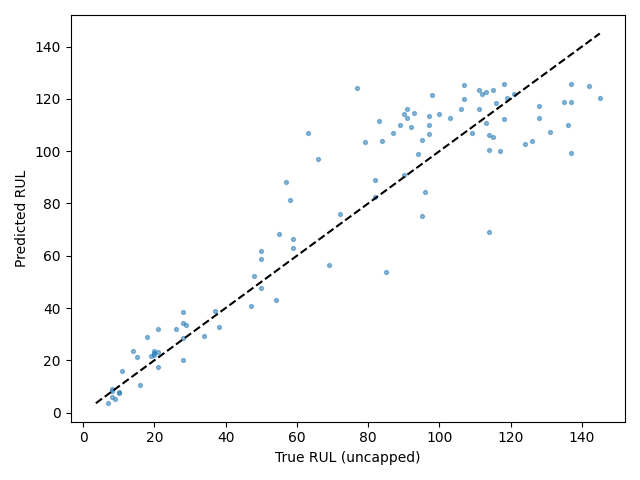

Source data for this figure (header and first rows):
Dataset, Split, SourceSplit, unit_nr, start_cycle, end_cycle, RUL_original, RUL_capped, regime, regime_transition_count, is_padded, padding_cycles, observed_cycles, Model, Seed, Experiment, RUL_true, RUL_pred, AbsoluteError
FD001, test_terminal, test, 1, 2, 31, 112, 112, 0, 0, False, 0, 30, transformer, 1, baseline, 112, 122, 10.04
FD001, test_terminal, test, 2, 20, 49, 98, 98, 0, 0, False, 0, 30, transformer, 1, baseline, 98, 121.6, 23.6
FD001, test_terminal, test, 3, 97, 126, 69, 69, 0, 0, False, 0, 30, transformer, 1, baseline, 69, 56.32, 12.68
FD001, test_terminal, test, 4, 77, 106, 82, 82, 0, 0, False, 0, 30, transformer, 1, baseline, 82, 89.1, 7.097
FD001, test_terminal, test, 5, 69, 98, 91, 91, 0, 0, False, 0, 30, transformer, 1, baseline, 91, 116.2, 25.2
FD001, test_terminal, test, 6, 76, 105, 93, 93, 0, 0, False, 0, 30, transformer, 1, baseline, 93, 114.5, 21.53
FD001, test_terminal, test, 7, 131, 160, 91, 91, 0, 0, False, 0, 30, transformer, 1, baseline, 91, 112.5, 21.5
FD001, test_terminal, test, 8, 137, 166, 95, 95, 0, 0, False, 0, 30, transformer, 1, baseline, 95, 104.2, 9.189
FD001, test_terminal, test, 9, 26, 55, 111, 111, 0, 0, False, 0, 30, transformer, 1, baseline, 111, 115.9, 4.949
FD001, test_terminal, test, 10, 163, 192, 96, 96, 0, 0, False, 0, 30, transformer, 1, baseline, 96, 84.32, 11.68
FD001, test_terminal, test, 11, 54, 83, 97, 97, 0, 0, False, 0, 30, transformer, 1, baseline, 97, 106.4, 9.449
FD001, test_terminal, test, 12, 188, 217, 124, 124, 0, 0, False, 0, 30, transformer, 1, baseline, 124, 102.7, 21.33
FD001, test_terminal, test, 13, 166, 195, 95, 95, 0, 0, False, 0, 30, transformer, 1, baseline, 95, 75.15, 19.85
FD001, test_terminal, test, 14, 17, 46, 107, 107, 0, 0, False, 0, 30, transformer, 1, baseline, 107, 119.9, 12.89
FD001, test_terminal, test, 15, 47, 76, 83, 83, 0, 0, False, 0, 30, transformer, 1, baseline, 83, 111.6, 28.55
FD001, test_terminal, test, 16, 84, 113, 84, 84, 0, 0, False, 0, 30, transformer, 1, baseline, 84, 103.8, 19.81
FD001, test_terminal, test, 17, 136, 165, 50, 50, 0, 0, False, 0, 30, transformer, 1, baseline, 50, 61.68, 11.68
FD001, test_terminal, test, 18, 104, 133, 28, 28, 0, 0, False, 0, 30, transformer, 1, baseline, 28, 38.63, 10.63
FD001, test_terminal, test, 19, 106, 135, 87, 87, 0, 0, False, 0, 30, transformer, 1, baseline, 87, 107.1, 20.06
FD001, test_terminal, test, 20, 155, 184, 16, 16, 0, 0, False, 0, 30, transformer, 1, baseline, 16, 10.71, 5.286
FD001, test_terminal, test, 21, 119, 148, 57, 57, 0, 0, False, 0, 30, transformer, 1, baseline, 57, 88.14, 31.14
FD001, test_terminal, test, 22, 10, 39, 111, 111, 0, 0, False, 0, 30, transformer, 1, baseline, 111, 123.2, 12.23
FD001, test_terminal, test, 23, 101, 130, 113, 113, 0, 0, False, 0, 30, transformer, 1, baseline, 113, 122.7, 9.675
FD001, test_terminal, test, 24, 157, 186, 20, 20, 0, 0, False, 0, 30, transformer, 1, baseline, 20, 23.68, 3.678
FD001, test_terminal, test, 25, 19, 48, 145, 125, 0, 0, False, 0, 30, transformer, 1, baseline, 145, 120.3, 24.72
FD001, test_terminal, test, 26, 47, 76, 119, 119, 0, 0, False, 0, 30, transformer, 1, baseline, 119, 120.2, 1.169
FD001, test_terminal, test, 27, 111, 140, 66, 66, 0, 0, False, 0, 30, transformer, 1, baseline, 66, 96.81, 30.81
FD001, test_terminal, test, 28, 129, 158, 97, 97, 0, 0, False, 0, 30, transformer, 1, baseline, 97, 110, 12.97
FD001, test_terminal, test, 29, 142, 171, 90, 90, 0, 0, False, 0, 30, transformer, 1, baseline, 90, 114.2, 24.24
FD001, test_terminal, test, 30, 114, 143, 115, 115, 0, 0, False, 0, 30, transformer, 1, baseline, 115, 105.5, 9.487
FD001, test_terminal, test, 31, 167, 196, 8, 8, 0, 0, False, 0, 30, transformer, 1, baseline, 8, 8.996, 0.996
FD001, test_terminal, test, 32, 116, 145, 48, 48, 0, 0, False, 0, 30, transformer, 1, baseline, 48, 52.14, 4.137
FD001, test_terminal, test, 33, 21, 50, 106, 106, 0, 0, False, 0, 30, transformer, 1, baseline, 106, 116, 9.982
FD001, test_terminal, test, 34, 174, 203, 7, 7, 0, 0, False, 0, 30, transformer, 1, baseline, 7, 3.581, 3.419
FD001, test_terminal, test, 35, 169, 198, 11, 11, 0, 0, False, 0, 30, transformer, 1, baseline, 11, 15.82, 4.82
FD001, test_terminal, test, 36, 97, 126, 19, 19, 0, 0, False, 0, 30, transformer, 1, baseline, 19, 21.78, 2.782
FD001, test_terminal, test, 37, 92, 121, 21, 21, 0, 0, False, 0, 30, transformer, 1, baseline, 21, 32.05, 11.05
FD001, test_terminal, test, 38, 96, 125, 50, 50, 0, 0, False, 0, 30, transformer, 1, baseline, 50, 47.7, 2.297
FD001, test_terminal, test, 39, 8, 37, 142, 125, 0, 0, False, 0, 30, transformer, 1, baseline, 142, 125.1, 16.93
FD001, test_terminal, test, 40, 104, 133, 28, 28, 0, 0, False, 0, 30, transformer, 1, baseline, 28, 34.33, 6.327
FD001, test_terminal, test, 41, 94, 123, 18, 18, 0, 0, False, 0, 30, transformer, 1, baseline, 18, 28.74, 10.74
FD001, test_terminal, test, 42, 127, 156, 10, 10, 0, 0, False, 0, 30, transformer, 1, baseline, 10, 7.506, 2.494
FD001, test_terminal, test, 43, 143, 172, 59, 59, 0, 0, False, 0, 30, transformer, 1, baseline, 59, 66.49, 7.49
FD001, test_terminal, test, 44, 25, 54, 109, 109, 0, 0, False, 0, 30, transformer, 1, baseline, 109, 107, 2.045
FD001, test_terminal, test, 45, 123, 152, 114, 114, 0, 0, False, 0, 30, transformer, 1, baseline, 114, 68.92, 45.08
FD001, test_terminal, test, 46, 117, 146, 47, 47, 0, 0, False, 0, 30, transformer, 1, baseline, 47, 40.88, 6.119
FD001, test_terminal, test, 47, 44, 73, 135, 125, 0, 0, False, 0, 30, transformer, 1, baseline, 135, 118.8, 16.23
FD001, test_terminal, test, 48, 49, 78, 92, 92, 0, 0, False, 0, 30, transformer, 1, baseline, 92, 109.3, 17.33
FD001, test_terminal, test, 49, 274, 303, 21, 21, 0, 0, False, 0, 30, transformer, 1, baseline, 21, 17.39, 3.613
FD001, test_terminal, test, 50, 45, 74, 79, 79, 0, 0, False, 0, 30, transformer, 1, baseline, 79, 103.5, 24.47
FD001, test_terminal, test, 51, 115, 144, 114, 114, 0, 0, False, 0, 30, transformer, 1, baseline, 114, 106.2, 7.799
FD001, test_terminal, test, 52, 160, 189, 29, 29, 0, 0, False, 0, 30, transformer, 1, baseline, 29, 33.36, 4.362
FD001, test_terminal, test, 53, 135, 164, 26, 26, 0, 0, False, 0, 30, transformer, 1, baseline, 26, 31.88, 5.884
FD001, test_terminal, test, 54, 92, 121, 97, 97, 0, 0, False, 0, 30, transformer, 1, baseline, 97, 113.5, 16.5
FD001, test_terminal, test, 55, 84, 113, 137, 125, 0, 0, False, 0, 30, transformer, 1, baseline, 137, 118.6, 18.35
FD001, test_terminal, test, 56, 107, 136, 15, 15, 0, 0, False, 0, 30, transformer, 1, baseline, 15, 21.41, 6.405
FD001, test_terminal, test, 57, 131, 160, 103, 103, 0, 0, False, 0, 30, transformer, 1, baseline, 103, 112.7, 9.697
FD001, test_terminal, test, 58, 147, 176, 37, 37, 0, 0, False, 0, 30, transformer, 1, baseline, 37, 39.02, 2.024
FD001, test_terminal, test, 59, 65, 94, 114, 114, 0, 0, False, 0, 30, transformer, 1, baseline, 114, 100.6, 13.43
FD001, test_terminal, test, 60, 118, 147, 100, 100, 0, 0, False, 0, 30, transformer, 1, baseline, 100, 114.3, 14.25
... 40 more rows
